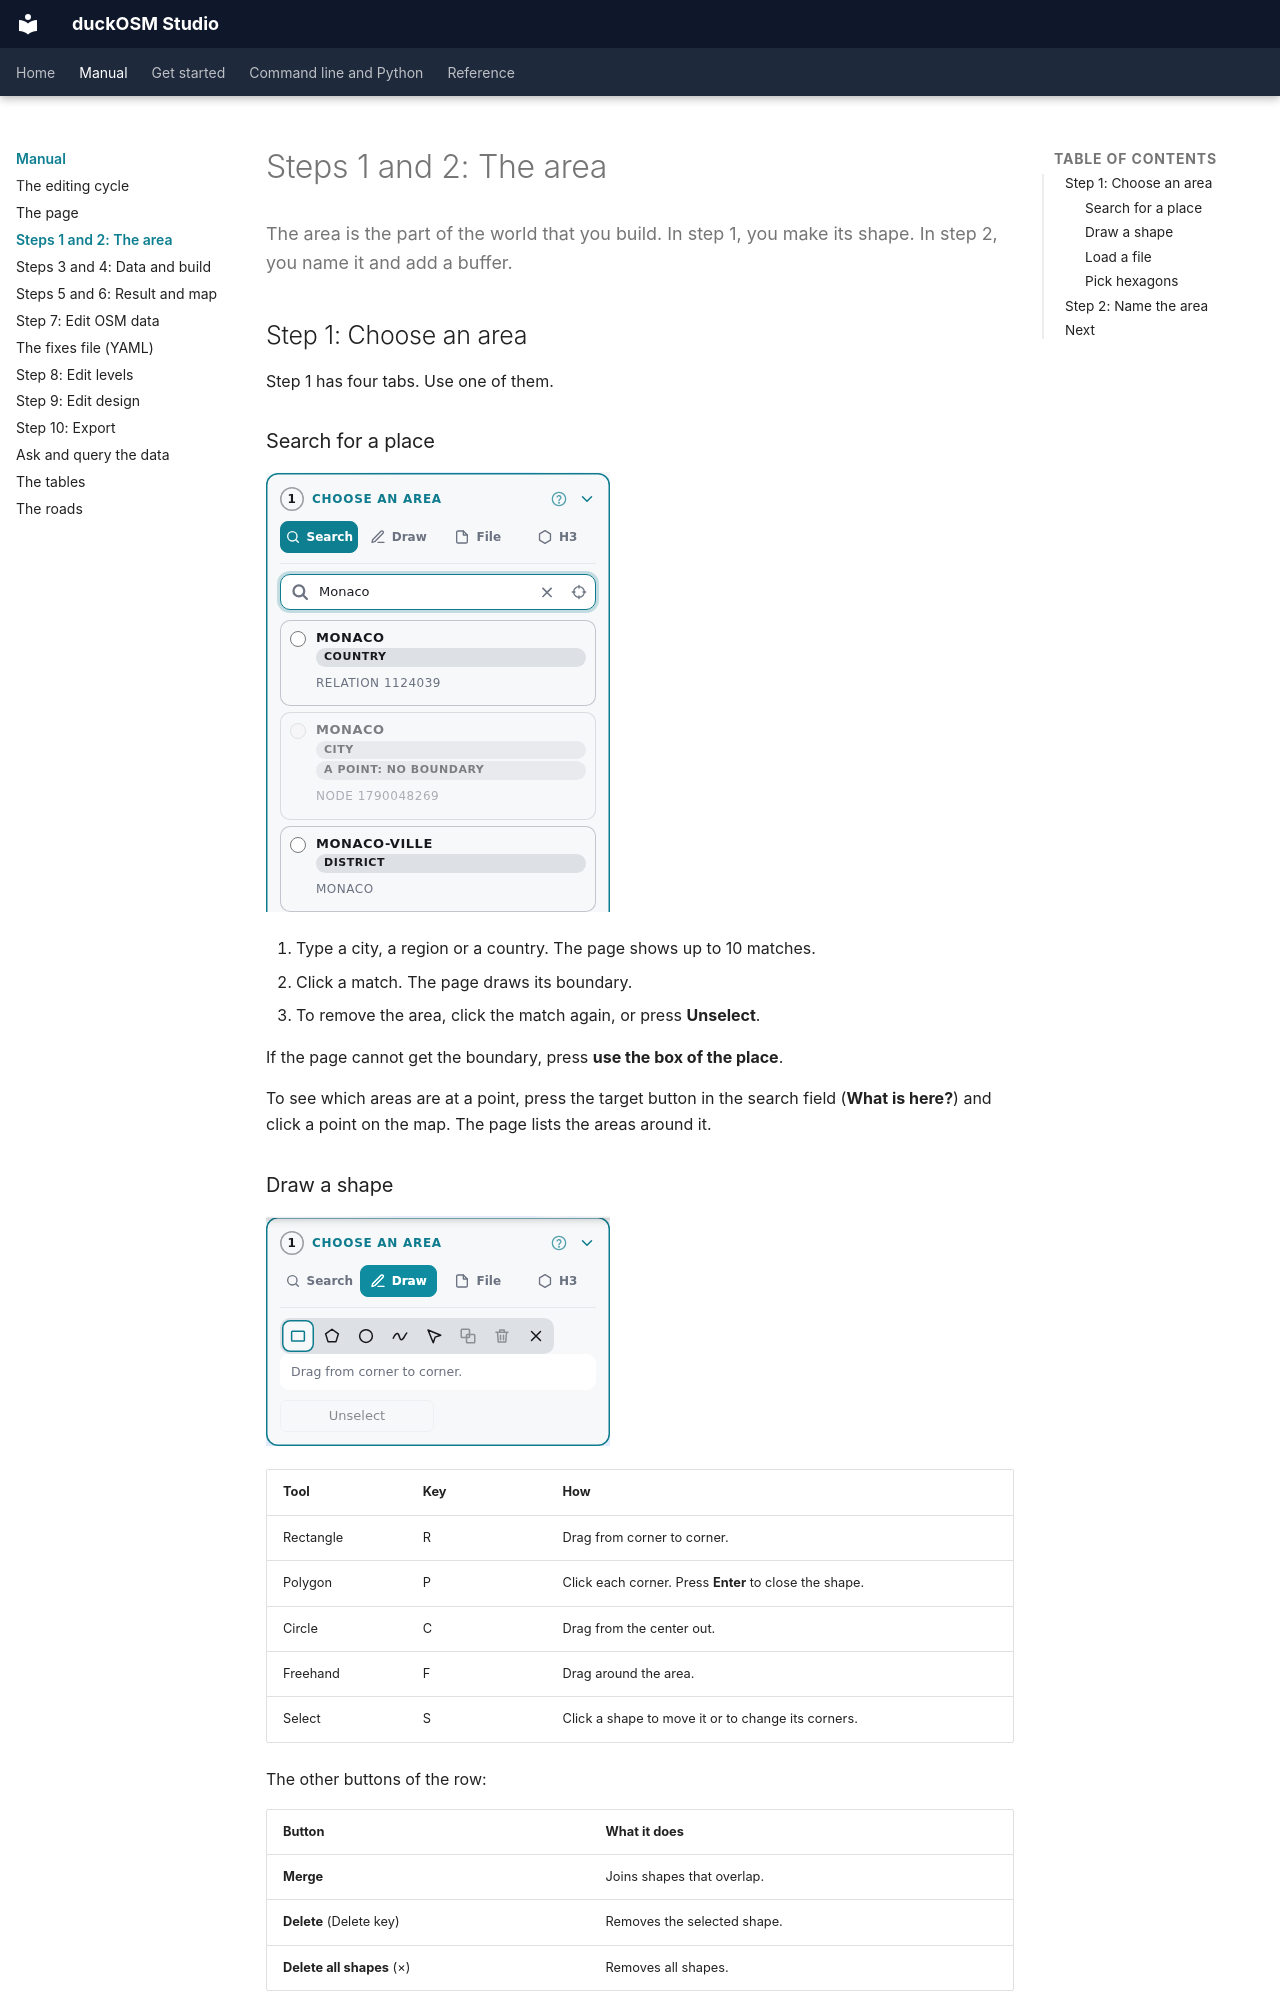

repository: Khoshkhah/duckosm-studio · page: manual/area/index.html · generator: mkdocs

# Steps 1 and 2: The area

<p class="lead">The area is the part of the world that you build. In step 1, you make its shape. In step 2, you name it and add a buffer.</p>

## Step 1: Choose an area

Step 1 has four tabs. Use one of them.

### Search for a place

![The Search tab with the matches for Monaco](../img/dashboard/02-search.png)

1. Type a city, a region or a country. The page shows up to 10 matches.
2. Click a match. The page draws its boundary.
3. To remove the area, click the match again, or press **Unselect**.

If the page cannot get the boundary, press **use the box of the place**.

To see which areas are at a point, press the target button in the search field (**What is here?**) and click a point on the map. The page lists the areas around it.
